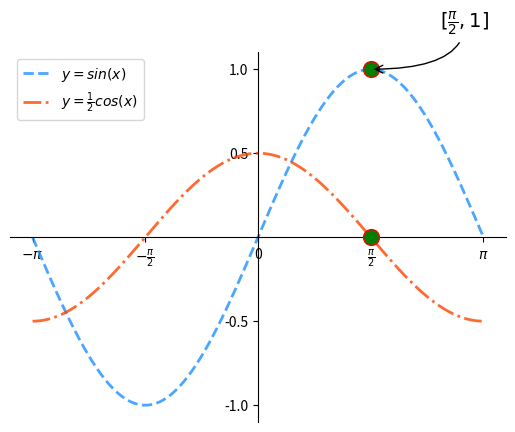

The matplotlib source for this figure:
# -*- coding: utf-8 -*-
from __future__ import unicode_literals
"""
demo02_plot.py  绘图
"""
import numpy as np
import matplotlib.pyplot as mp

x = np.linspace(-np.pi, np.pi, 1000)
sinx = np.sin(x)
cosx = np.cos(x) / 2

mp.plot(x, sinx, linestyle='--', linewidth=2,
        color='dodgerblue', alpha=0.8,
        label=r'$y=sin(x)$')
mp.plot(x, cosx, linestyle='-.', linewidth=2,
        color='orangered', alpha=0.8,
        label=r'$y=\frac{1}{2}cos(x)$')

# 设置坐标轴范围
# mp.xlim(0, np.pi)
# mp.ylim(0, 1)

# 设置坐标轴刻度
vals = [-np.pi, -np.pi / 2, 0, np.pi / 2, np.pi]
texts = [r'$-\pi$', r'$-\frac{\pi}{2}$', '0',
         r'$\frac{\pi}{2}$', r'$\pi$']
mp.xticks(vals, texts)

# 设置坐标轴
ax = mp.gca()
ax.spines['top'].set_color('none')
ax.spines['right'].set_color('none')
ax.spines['left'].set_position(('data', 0))
ax.spines['bottom'].set_position(('data', 0))
mp.yticks([-1.0, -0.5, 0.5, 1])

# 绘制特殊点
px = [np.pi / 2, np.pi / 2]
py = [1, 0]
mp.scatter(px, py, marker='o', s=130, zorder=3,
           edgecolor='red', facecolor='green')

# 备注
# 在图表中为某个点添加备注。包含备注文本，备注箭头等图像的设置。
mp.annotate(
    r'$[\frac{\pi}{2}, 1]$',  # 备注中显示的文本内容
    xycoords='data',  # 备注目标点所使用的坐标系（data表示数据坐标系）
    xy=(np.pi / 2, 1),  # 备注目标点的坐标
    textcoords='offset points',  # 备注文本所使用的坐标系（offset points表示参照点的偏移坐标系）
    xytext=(50, 30),  # 备注文本的坐标
    fontsize=14,  # 备注文本的字体大小
    arrowprops=dict(
        arrowstyle='->',  # 定义箭头样式
        connectionstyle='angle3')  # 使用字典定义文本指向目标点的箭头样式
)


mp.legend()
mp.show()
